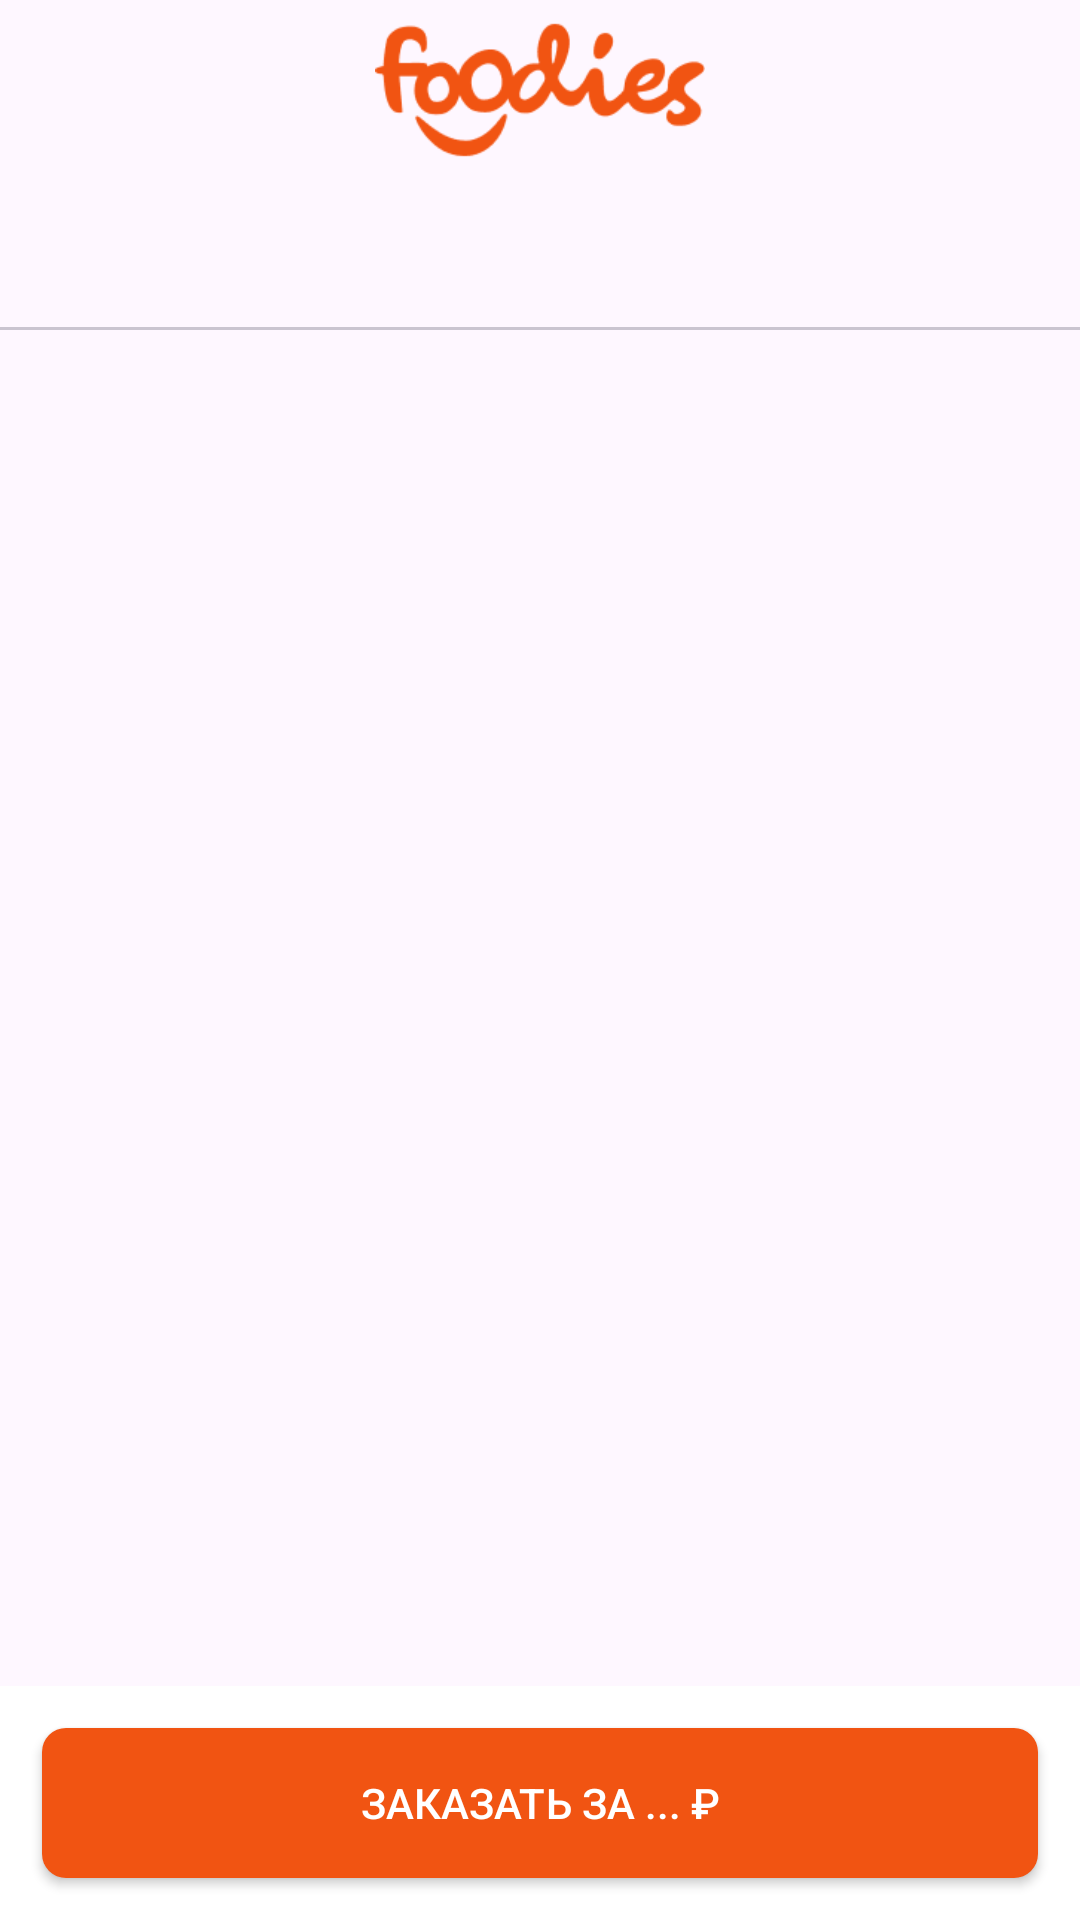

Produce the Android XML layout that renders to this screen, including the resource entries it uses.
<!-- AndroidManifest.xml: application theme Theme.TZsushi -->
<!-- res/layout/activity_main.xml -->
<?xml version="1.0" encoding="utf-8"?>
<androidx.constraintlayout.widget.ConstraintLayout xmlns:android="http://schemas.android.com/apk/res/android"
    xmlns:app="http://schemas.android.com/apk/res-auto"
    xmlns:tools="http://schemas.android.com/tools"
    android:layout_width="match_parent"
    android:layout_height="match_parent"
    tools:context=".MainActivity">


    <ImageView
        android:id="@+id/MSPTextViewBold"
        android:layout_width="110dp"
        android:layout_height="60dp"
        android:background="@drawable/title"
        app:layout_constraintEnd_toEndOf="parent"
        app:layout_constraintStart_toStartOf="parent"
        app:layout_constraintTop_toTopOf="parent"

        />

    <ImageButton
        android:id="@+id/menu"
        android:layout_width="24dp"
        android:layout_height="24dp"
        android:layout_marginStart="14dp"
        android:background="@drawable/filters"
        app:layout_constraintBottom_toBottomOf="@+id/MSPTextViewBold"
        app:layout_constraintStart_toStartOf="parent"
        app:layout_constraintTop_toTopOf="parent" />


    <ImageButton
        android:id="@+id/search"
        android:layout_width="24dp"
        android:layout_height="24dp"
        android:layout_marginEnd="14dp"
        android:background="@drawable/search"
        app:layout_constraintBottom_toBottomOf="@+id/MSPTextViewBold"
        app:layout_constraintEnd_toEndOf="parent"
        app:layout_constraintTop_toTopOf="parent" />

    <com.google.android.material.tabs.TabLayout
        android:id="@+id/tabLayout"
        android:layout_width="0dp"
        android:layout_height="50dp"
        app:layout_constraintEnd_toEndOf="parent"
        app:layout_constraintHorizontal_bias="0.0"
        app:layout_constraintStart_toStartOf="parent"
        app:layout_constraintTop_toBottomOf="@+id/MSPTextViewBold"
        app:tabIndicator="@drawable/button2"
        app:tabIndicatorAnimationMode="linear"
        app:tabIndicatorColor="@color/Splash"
        app:tabIndicatorGravity="stretch"
        app:tabMode="scrollable"
        app:tabSelectedTextColor="@color/white"
        app:tabTextColor="@color/black">

    </com.google.android.material.tabs.TabLayout>

    <androidx.viewpager2.widget.ViewPager2
        android:id="@+id/ViewPager2"
        android:layout_width="0dp"
        android:layout_height="0dp"
        app:layout_constraintBottom_toTopOf="@+id/checkout"
        app:layout_constraintEnd_toEndOf="parent"
        app:layout_constraintHorizontal_bias="0.5"
        app:layout_constraintStart_toStartOf="parent"
        app:layout_constraintTop_toBottomOf="@+id/tabLayout">

    </androidx.viewpager2.widget.ViewPager2>

    <ScrollView
        android:id="@+id/scrollView2"
        android:layout_width="match_parent"
        android:layout_height="wrap_content"

        android:orientation="vertical"
        app:layout_constraintTop_toBottomOf="@+id/tabLayout">

        <androidx.recyclerview.widget.RecyclerView
            android:id="@+id/spisok"
            android:layout_width="match_parent"
            android:layout_height="wrap_content"
            android:orientation="vertical"
            android:paddingBottom="200dp"
            app:layout_constraintBottom_toTopOf="@id/checkout"
            app:layout_constraintEnd_toEndOf="parent"
            app:layout_constraintStart_toStartOf="parent"
            app:layout_constraintTop_toBottomOf="@+id/toolbar_shopping_bag"
            tools:listitem="@layout/product">

        </androidx.recyclerview.widget.RecyclerView>

    </ScrollView>

    <LinearLayout
        android:id="@+id/checkout"
        android:layout_width="match_parent"
        android:layout_height="wrap_content"
        android:background="@color/white"
        android:orientation="vertical"
        app:layout_constraintBottom_toBottomOf="parent"
        app:layout_constraintEnd_toEndOf="parent"
        app:layout_constraintStart_toStartOf="parent"

        tools:visibility="visible">

        <androidx.appcompat.widget.AppCompatButton
            android:id="@+id/bag"
            android:layout_width="match_parent"
            android:layout_height="50dp"
            android:layout_gravity="center"
            android:layout_margin="14dp"
            android:background="@drawable/button2"
            android:gravity="center"
            android:radius="8sp"
            android:text="Заказать за ... ₽"
            android:textColor="@color/white"
            app:layout_constraintBottom_toBottomOf="parent"
            app:layout_constraintEnd_toEndOf="parent"
            app:layout_constraintStart_toStartOf="parent" />

    </LinearLayout>

</androidx.constraintlayout.widget.ConstraintLayout>
<!-- res/layout/product.xml (included above) -->
<?xml version="1.0" encoding="utf-8"?>
<LinearLayout xmlns:android="http://schemas.android.com/apk/res/android"
    xmlns:tools="http://schemas.android.com/tools"
    android:layout_width="wrap_content"
    android:orientation="vertical"
    android:layout_marginStart="14dp"

    android:layout_marginTop="14dp"
    android:layout_height="wrap_content">

    <RelativeLayout
        android:id="@+id/cards"
        android:layout_width="168dp"
        android:layout_height="280dp"
        android:orientation="vertical"
        android:backgroundTint="@color/Gray"
        android:layout_alignParentLeft="true"
        android:layout_alignParentTop="true"
        android:background="@drawable/cart_product"
        android:clipToOutline="true">

        <ImageView
            android:id="@+id/item_list_image"
            android:layout_width="168dp"
            android:layout_height="144dp"
            android:layout_alignParentLeft="true"
            android:layout_alignParentTop="true"

            android:background="@drawable/product" />

        <LinearLayout
            android:id="@+id/dashboard_item_details"
            android:layout_width="match_parent"
            android:layout_height="match_parent"
            android:layout_below="@id/item_list_image"
            android:orientation="vertical"
            android:paddingTop="5dp"
            android:paddingBottom="5dp">

            <TextView
                android:id="@+id/item_list_title"
                android:layout_width="match_parent"
                android:layout_height="35dp"
                android:textStyle="bold"
                android:textSize="13sp"
                android:layout_marginTop="8dp"
                android:layout_marginStart="12dp"
                android:layout_marginEnd="12dp"
                android:textColor="@color/black"
                android:text="Item Name" />

            <TextView
                android:id="@+id/item_list_info"
                android:layout_width="match_parent"
                android:layout_marginTop="8dp"
                android:layout_marginStart="12dp"
                android:layout_marginEnd="12dp"
                android:layout_height="wrap_content"
                android:textSize="13sp"
                android:text="100.00" />

            <androidx.appcompat.widget.AppCompatButton
                android:id="@+id/item_list_price"
                android:layout_width="match_parent"
                android:layout_height="35dp"
                android:layout_gravity="center"

                android:layout_marginStart="12dp"
                android:layout_marginEnd="12dp"
                android:layout_marginTop="12dp"
                android:layout_marginBottom="8dp"
                android:radius="5sp"
                android:background="@drawable/button"
                android:textColor="@color/black"
                android:text="480 ₽" />

            <LinearLayout
                android:id="@+id/ll_update_cart_quantity"
                android:layout_width="match_parent"
                android:layout_height="35dp"
                android:layout_gravity="center"
                android:layout_marginStart="16dp"
                android:layout_marginEnd="16dp"
                android:visibility="gone"
                android:layout_marginTop="8dp"
                android:layout_marginBottom="8dp"
                android:radius="5sp"
                android:orientation="horizontal">

                <ImageButton
                    android:id="@+id/ib_remove_cart_item"
                    android:layout_width="wrap_content"
                    android:layout_height="wrap_content"
                    android:layout_marginEnd="20dp"
                    android:layout_marginRight="20dp"
                    android:background="@drawable/product_layout"
                    android:foreground="?attr/selectableItemBackgroundBorderless"
                    android:padding="5dp"
                    android:src="@drawable/baseline_minus"
                    tools:ignore="UnusedAttribute" />

                <TextView
                    android:id="@+id/cart_quantity"
                    android:layout_width="wrap_content"
                    android:layout_height="wrap_content"
                    android:gravity="center"
                    android:layout_marginTop="2dp"
                    android:paddingStart="10dp"
                    android:paddingTop="5dp"
                    android:paddingEnd="10dp"
                    android:paddingBottom="5dp"
                    android:textColor="@color/black"
                    android:textSize="16sp"
                    tools:text="1" />

                <ImageButton
                    android:id="@+id/ib_add_cart_item"
                    android:layout_width="wrap_content"
                    android:layout_height="wrap_content"
                    android:layout_marginStart="20dp"
                    android:layout_marginLeft="20dp"
                    android:background="@drawable/product_layout"
                    android:foreground="?attr/selectableItemBackgroundBorderless"
                    android:padding="5dp"
                    android:src="@drawable/baseline_plus"
                    tools:ignore="UnusedAttribute" />


            </LinearLayout>

        </LinearLayout>

    </RelativeLayout>

</LinearLayout>
<!-- resources referenced by this layout -->
<resources>
  <color name="Gray">#F5F5F5</color>
  <color name="Splash">#F15412</color>
  <color name="black">#FF000000</color>
  <color name="white">#FFFFFFFF</color>
  <!-- drawable baseline_minus (drawable) -->
  <vector android:autoMirrored="true" android:height="24dp"
      android:tint="#F15412" android:viewportHeight="24"
      android:viewportWidth="24" android:width="24dp" xmlns:android="http://schemas.android.com/apk/res/android">
      <path android:fillColor="@android:color/white" android:pathData="M19,13H5v-2h14v2z"/>
  </vector>
  <!-- drawable baseline_plus (drawable) -->
  <vector android:autoMirrored="true" android:height="24dp"
      android:tint="#F15412" android:viewportHeight="24"
      android:viewportWidth="24" android:width="24dp" xmlns:android="http://schemas.android.com/apk/res/android">
      <path android:fillColor="@android:color/white" android:pathData="M19,13h-6v6h-2v-6H5v-2h6V5h2v6h6v2z"/>
  </vector>
  <!-- drawable button (drawable) -->
  <?xml version="1.0" encoding="utf-8"?>
  <shape xmlns:android="http://schemas.android.com/apk/res/android"
      android:shape="rectangle">
  
      <solid android:color="@color/white" />
  
      <stroke />
  
      <corners android:radius="8sp" />
  
  </shape>
  <!-- drawable button2 (drawable) -->
  <?xml version="1.0" encoding="utf-8"?>
  <shape xmlns:android="http://schemas.android.com/apk/res/android"
      android:shape="rectangle">
  
      <solid android:color="@color/Splash" />
  
      <stroke />
  
      <corners android:radius="8sp" />
  
  </shape>
  <!-- drawable product_layout (drawable) -->
  <?xml version="1.0" encoding="utf-8"?>
  <shape xmlns:android="http://schemas.android.com/apk/res/android"
      android:shape="rectangle">
  
      <solid android:color="@color/Gray" />
  
  
  
      <corners android:radius="5sp" />
  </shape>
  <!-- drawable title: png bitmap (drawable, 3998 bytes) -->
  <style name="Theme.TZsushi" parent="Base.Theme.TZsushi" />
  <style name="Base.Theme.TZsushi" parent="Theme.Material3.DayNight.NoActionBar">
          
          
      </style>
</resources>
